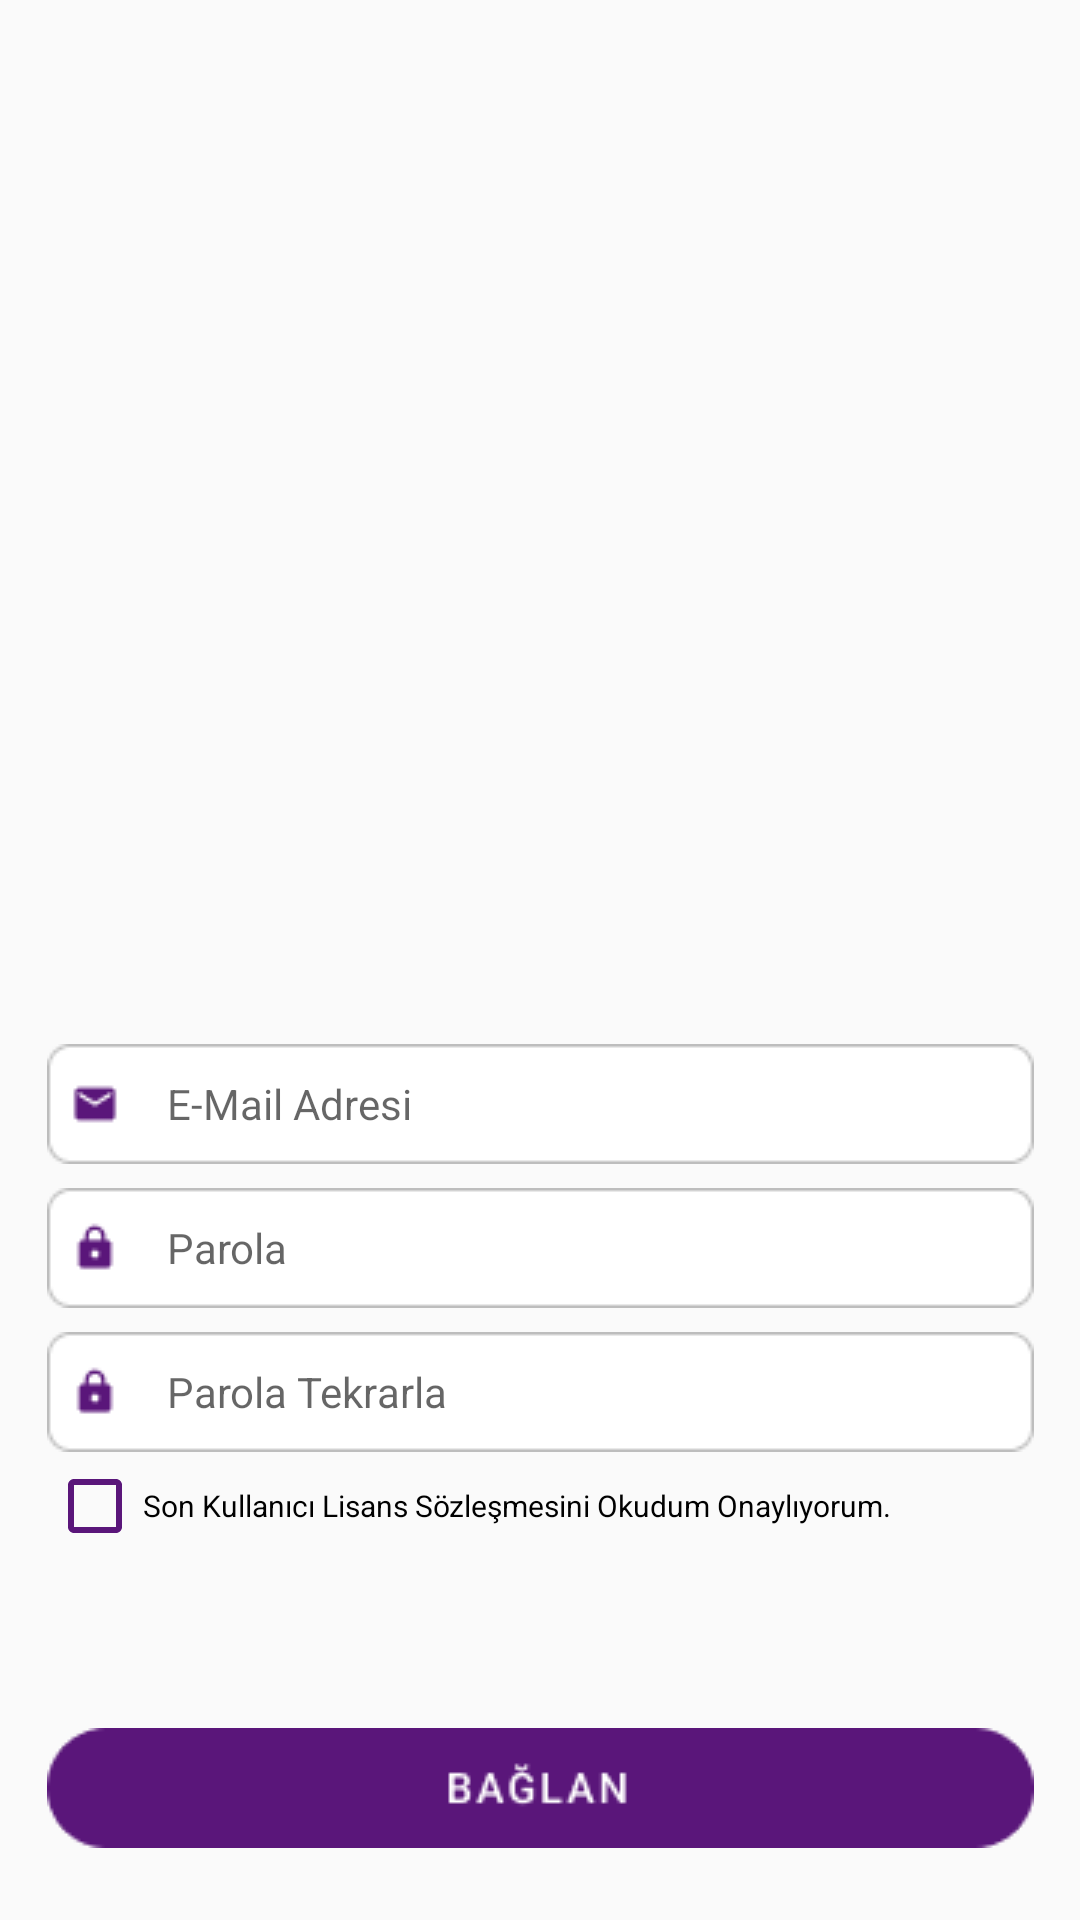

Here is an Android app screen rendered from its layout file. Give the layout XML and the strings, colors and styles it references.
<!-- AndroidManifest.xml: application theme Theme.GitBetProject -->
<!-- res/layout/create_user_layout.xml -->
<?xml version="1.0" encoding="utf-8"?>
<androidx.constraintlayout.widget.ConstraintLayout xmlns:android="http://schemas.android.com/apk/res/android"
    xmlns:app="http://schemas.android.com/apk/res-auto"
    xmlns:tools="http://schemas.android.com/tools"
    android:layout_width="match_parent"
    android:layout_height="match_parent">

    <androidx.appcompat.widget.AppCompatImageButton
        android:id="@+id/create_user_button"
        android:layout_width="329dp"
        android:layout_height="40dp"
        android:layout_marginBottom="24dp"
        android:src="@drawable/loginbutton"
        android:clickable="true"
        app:layout_constraintBottom_toBottomOf="parent"
        app:layout_constraintEnd_toEndOf="parent"
        app:layout_constraintStart_toStartOf="parent" />

    <EditText
        android:id="@+id/create_password_editText"
        android:layout_width="wrap_content"
        android:layout_height="wrap_content"
        android:layout_marginBottom="8dp"
        android:background="@drawable/passwordtextbackground"
        android:textSize="14sp"
        android:hint="@string/password"
        android:paddingLeft="40sp"
        app:layout_constraintBottom_toTopOf="@+id/password_repeat_editText"
        app:layout_constraintEnd_toEndOf="parent"
        app:layout_constraintStart_toStartOf="parent" />



    <EditText
        android:id="@+id/create_mail_address_editText"
        android:layout_width="wrap_content"
        android:layout_height="wrap_content"
        android:layout_marginBottom="8dp"
        android:background="@drawable/emailtextbackground"
        android:textSize="14sp"
        android:hint="@string/email_address"
        android:paddingLeft="40sp"
        app:layout_constraintBottom_toTopOf="@id/create_password_editText"
        app:layout_constraintEnd_toEndOf="parent"
        app:layout_constraintStart_toStartOf="parent" />

    <EditText
        android:id="@+id/password_repeat_editText"
        android:layout_width="wrap_content"
        android:layout_height="wrap_content"
        android:layout_marginBottom="8dp"
        android:background="@drawable/passwordtextbackground"
        android:paddingLeft="40sp"
        android:textSize="14sp"
        android:hint="@string/password_repeat"
        app:layout_constraintBottom_toTopOf="@+id/rememberCheckBox"
        app:layout_constraintEnd_toEndOf="parent"
        app:layout_constraintStart_toStartOf="parent" />


    <androidx.appcompat.widget.AppCompatCheckBox
        android:id="@+id/rememberCheckBox"
        android:layout_width="wrap_content"
        android:layout_height="20dp"
        android:layout_marginBottom="64dp"
        android:buttonTint="@color/checkbox"
        android:text="@string/contract_read"
        android:textSize="10sp"
        app:layout_constraintLeft_toLeftOf="@id/password_repeat_editText"
        app:layout_constraintBottom_toTopOf="@id/create_user_button"
        app:layout_constraintHorizontal_chainStyle="packed"/>

</androidx.constraintlayout.widget.ConstraintLayout>
<!-- resources referenced by this layout -->
<resources>
  <color name="checkbox">#5A167A</color>
  <!-- drawable emailtextbackground: png bitmap (drawable, 940 bytes) -->
  <!-- drawable loginbutton: png bitmap (drawable, 1862 bytes) -->
  <!-- drawable passwordtextbackground: png bitmap (drawable, 985 bytes) -->
  <string name="contract_read">Son Kullanıcı Lisans Sözleşmesini Okudum Onaylıyorum.</string>
  <string name="email_address">E-Mail Adresi</string>
  <string name="password">Parola</string>
  <string name="password_repeat">Parola Tekrarla</string>
  <style name="Theme.GitBetProject" parent="Theme.AppCompat.Light.NoActionBar">
          <item name="android:statusBarColor">@color/checkbox</item>
  
      </style>
</resources>
